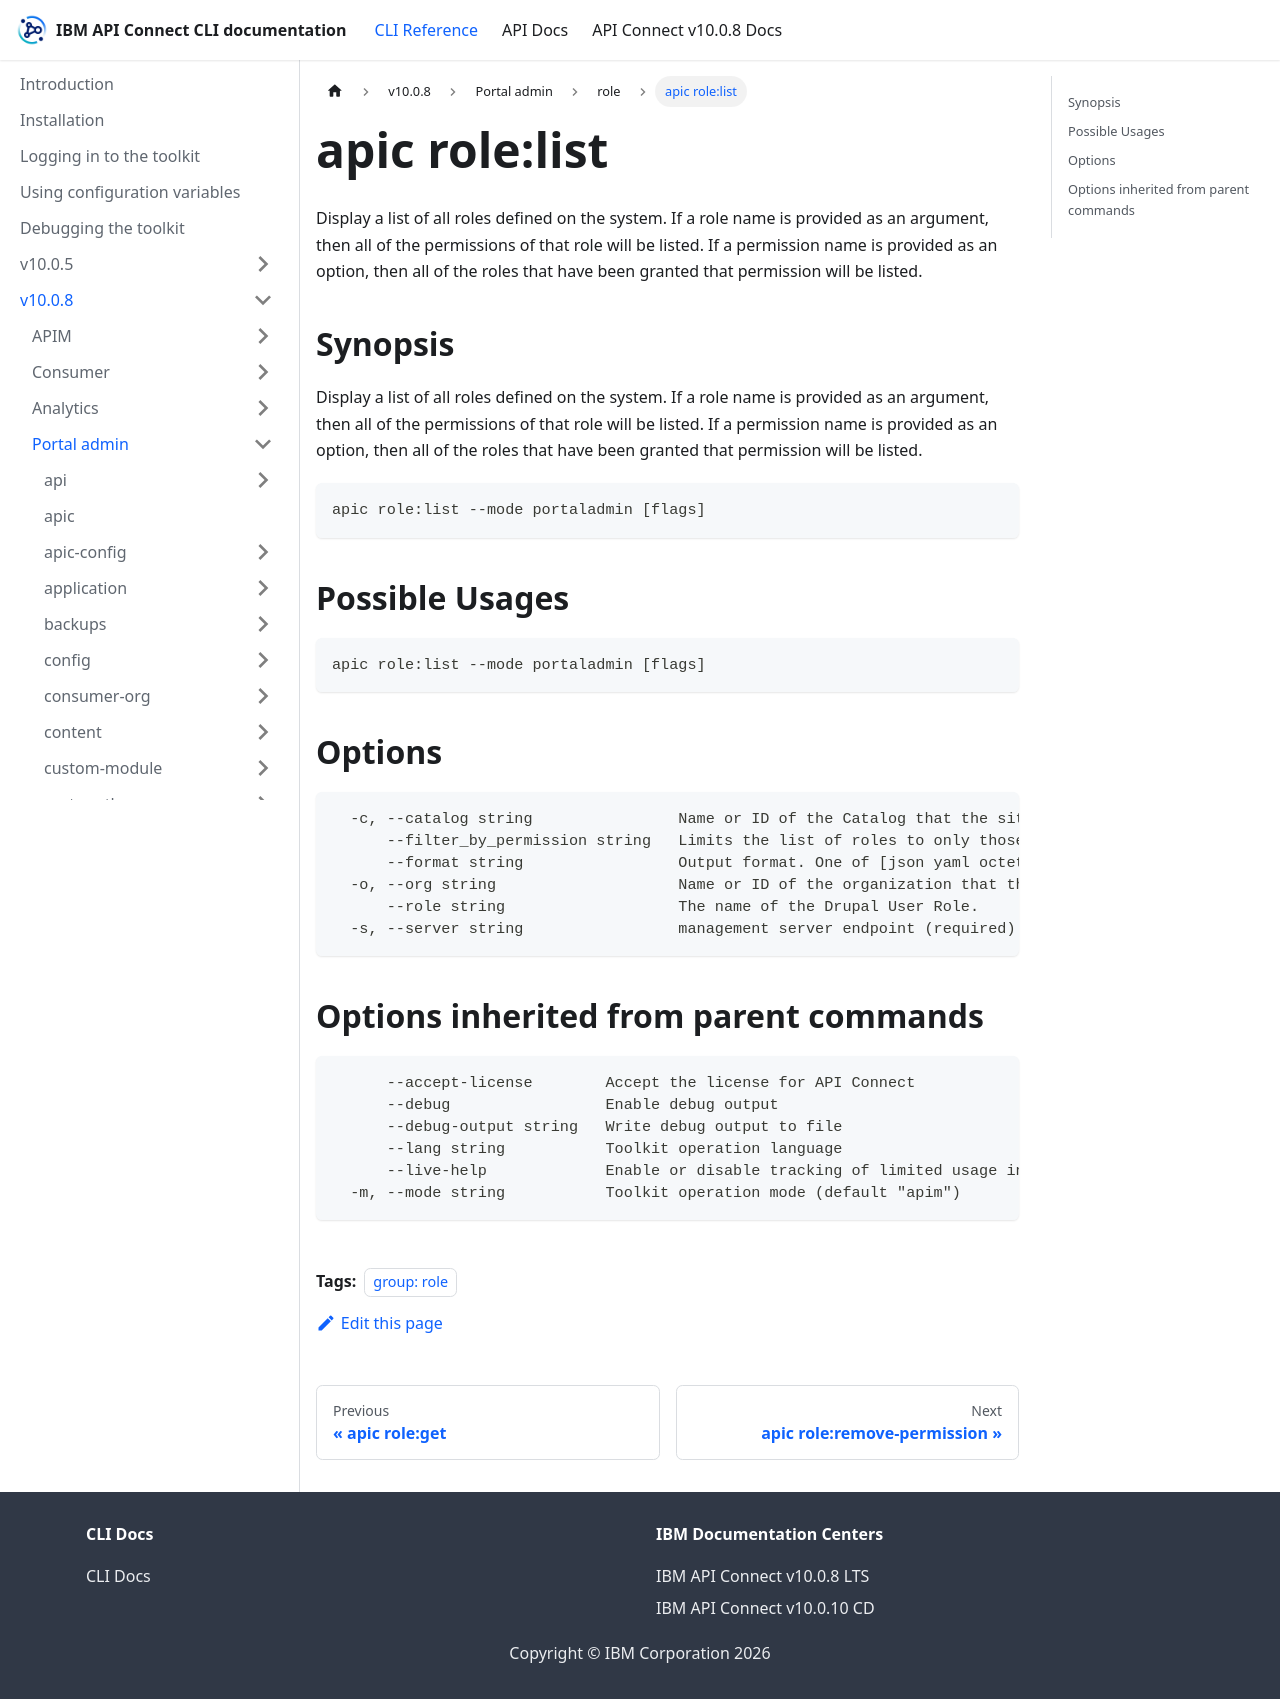

repository: ibm-apiconnect/clidocs · page: docs/v1008/portaladmin/role/apic_role_list.html · generator: docusaurus

---
tags:
- "group: role"
---
# apic role:list

Display a list of all roles defined on the system. If a role name is provided as an argument, then all of the permissions of that role will be listed. If a permission name is provided as an option, then all of the roles that have been granted that permission will be listed.

## Synopsis

Display a list of all roles defined on the system. If a role name is provided as an argument, then all of the permissions of that role will be listed. If a permission name is provided as an option, then all of the roles that have been granted that permission will be listed.

```
apic role:list --mode portaladmin [flags]
```

## Possible Usages

```
apic role:list --mode portaladmin [flags]
```

## Options

```
  -c, --catalog string                Name or ID of the Catalog that the site belongs to. (required)
      --filter_by_permission string   Limits the list of roles to only those that have been assigned the specified permission. May not be specified if a role argument is provided.
      --format string                 Output format. One of [json yaml octet-stream go-template=... go-template-file=...], defaults to yaml.
  -o, --org string                    Name or ID of the organization that the catalog belongs to. (required)
      --role string                   The name of the Drupal User Role.
  -s, --server string                 management server endpoint (required)
```

## Options inherited from parent commands

```
      --accept-license        Accept the license for API Connect
      --debug                 Enable debug output
      --debug-output string   Write debug output to file
      --lang string           Toolkit operation language
      --live-help             Enable or disable tracking of limited usage information
  -m, --mode string           Toolkit operation mode (default "apim")
```
